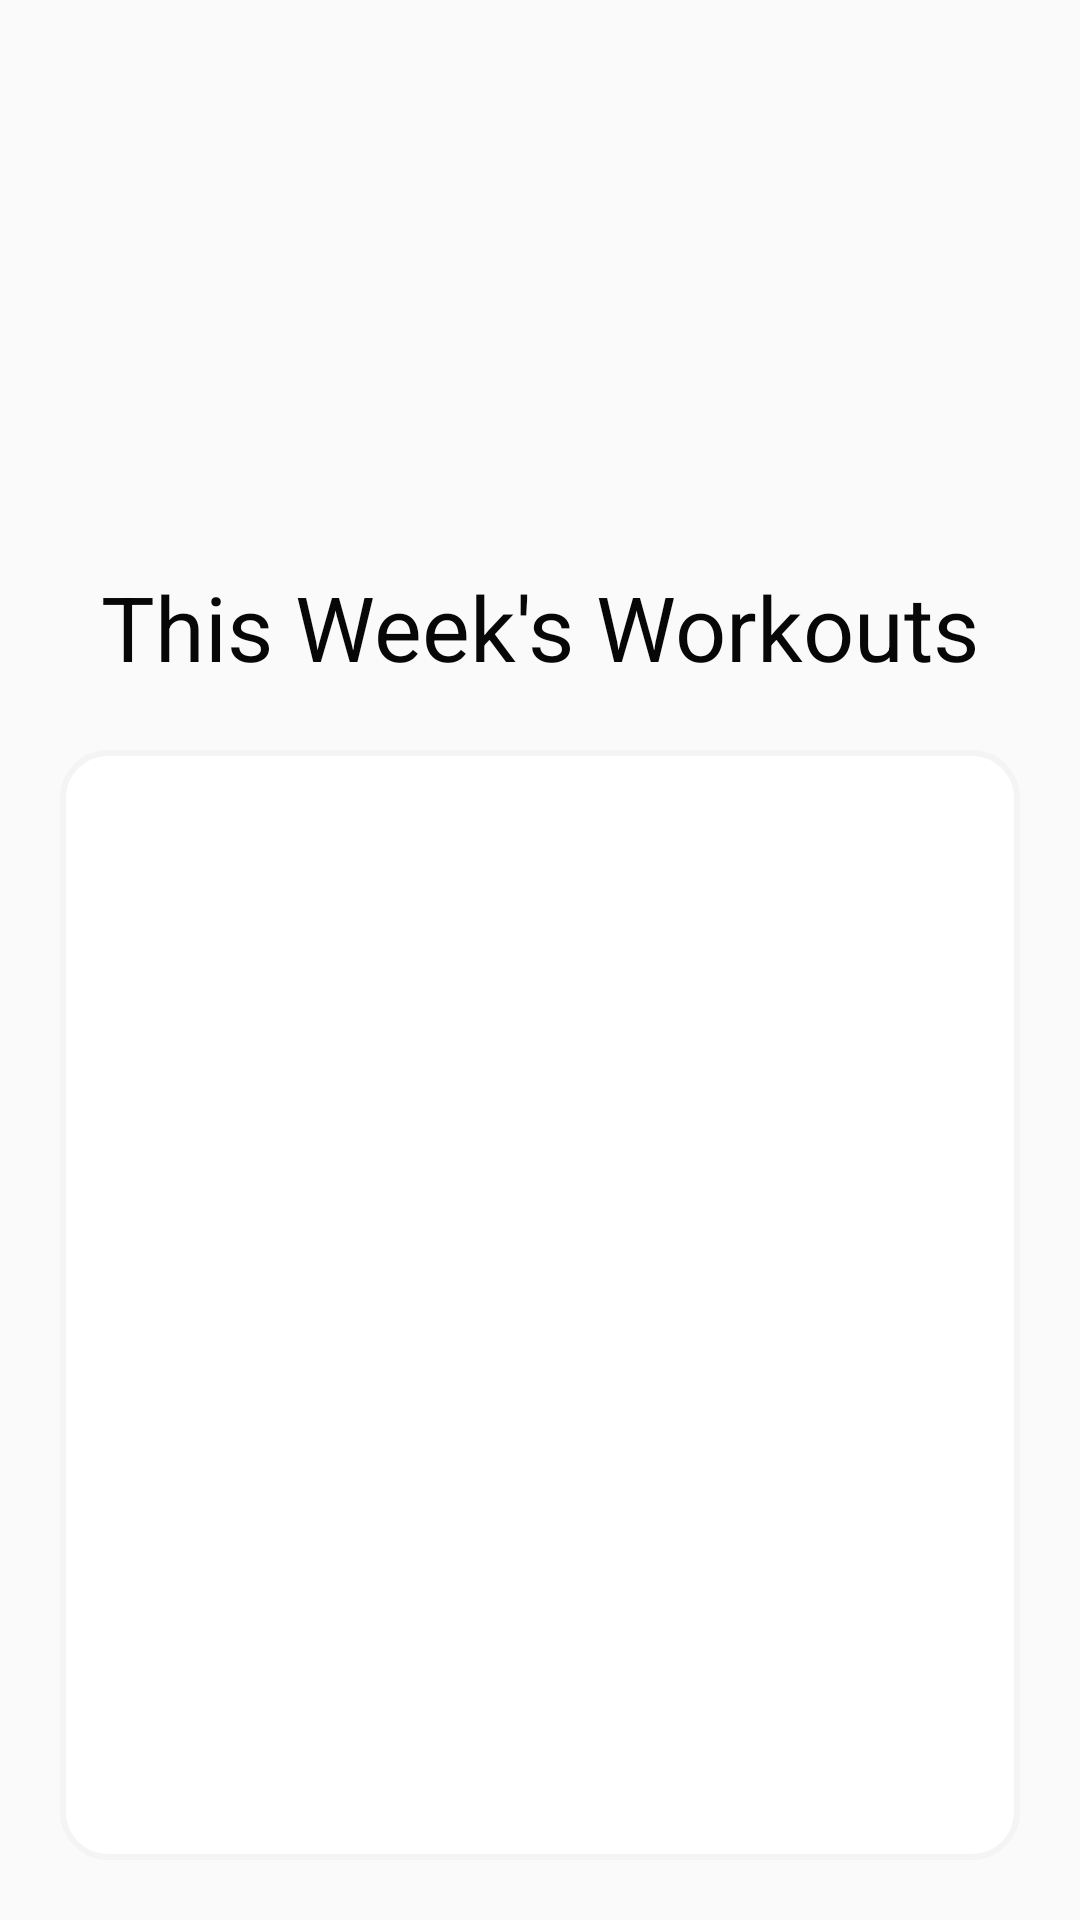

Here is an Android app screen rendered from its layout file. Give the layout XML and the strings, colors and styles it references.
<!-- AndroidManifest.xml: application theme AppTheme -->
<!-- res/layout/fragment_workout__activity_.xml -->
<?xml version="1.0" encoding="utf-8"?>
<androidx.constraintlayout.widget.ConstraintLayout xmlns:android="http://schemas.android.com/apk/res/android"
    xmlns:app="http://schemas.android.com/apk/res-auto"
    xmlns:tools="http://schemas.android.com/tools"
    android:layout_width="match_parent"
    android:layout_height="match_parent"
    tools:context=".Workout_Activity_Fragment">


    <androidx.recyclerview.widget.RecyclerView
        android:id="@+id/workoutsFragment_recyclerView"
        android:layout_width="match_parent"
        android:layout_height="0dp"
        android:layout_gravity="center_horizontal"
        android:layout_marginStart="20dp"
        android:layout_marginTop="250dp"
        android:layout_marginEnd="20dp"
        android:layout_marginBottom="20dp"
        android:background="@drawable/exerciseviewborder"
        android:orientation="vertical"
        android:padding="15dp"
        app:layout_behavior="com.google.android.material.appbar.AppBarLayout$ScrollingViewBehavior"
        app:layout_constraintBottom_toBottomOf="parent"
        app:layout_constraintEnd_toEndOf="parent"
        app:layout_constraintStart_toStartOf="parent"
        app:layout_constraintTop_toTopOf="parent"></androidx.recyclerview.widget.RecyclerView>

    <TextView
        android:id="@+id/workoutsFragment_thisWeeksWorkout"
        android:layout_width="wrap_content"
        android:layout_height="wrap_content"
        android:text="This Week's Workouts"
        android:textColor="@color/Rich_Black_FOGRA_39"
        android:textSize="30sp"
        app:layout_constraintBottom_toTopOf="@+id/workoutsFragment_recyclerView"
        app:layout_constraintEnd_toEndOf="parent"
        app:layout_constraintStart_toStartOf="parent"
        app:layout_constraintTop_toTopOf="parent"
        app:layout_constraintVertical_bias=".9" />

</androidx.constraintlayout.widget.ConstraintLayout>
<!-- resources referenced by this layout -->
<resources>
  <color name="Rich_Black_FOGRA_39">#080708</color>
  <!-- drawable exerciseviewborder (drawable) -->
  <?xml version="1.0" encoding="UTF-8"?>
  <shape xmlns:android="http://schemas.android.com/apk/res/android">
      <solid android:color="#FFFFFF"/>
      <stroke android:width="2dp" android:color="#F4F4F4" />
      <corners android:radius="15dp"/>
      <padding android:left="0dp" android:top="0dp" android:right="0dp" android:bottom="0dp" />
  </shape>
  <style name="AppTheme" parent="Theme.AppCompat.Light.NoActionBar">
          
          <item name="colorPrimary">@color/baby_blue</item>
          <item name="colorPrimaryDark">@color/baby_blue</item>
          <item name="colorAccent">@color/baby_blue</item>
          <item name="windowActionBar">false</item>
          <item name="windowNoTitle">true</item>
      </style>
  <color name="baby_blue">#73D5FF</color>
</resources>
